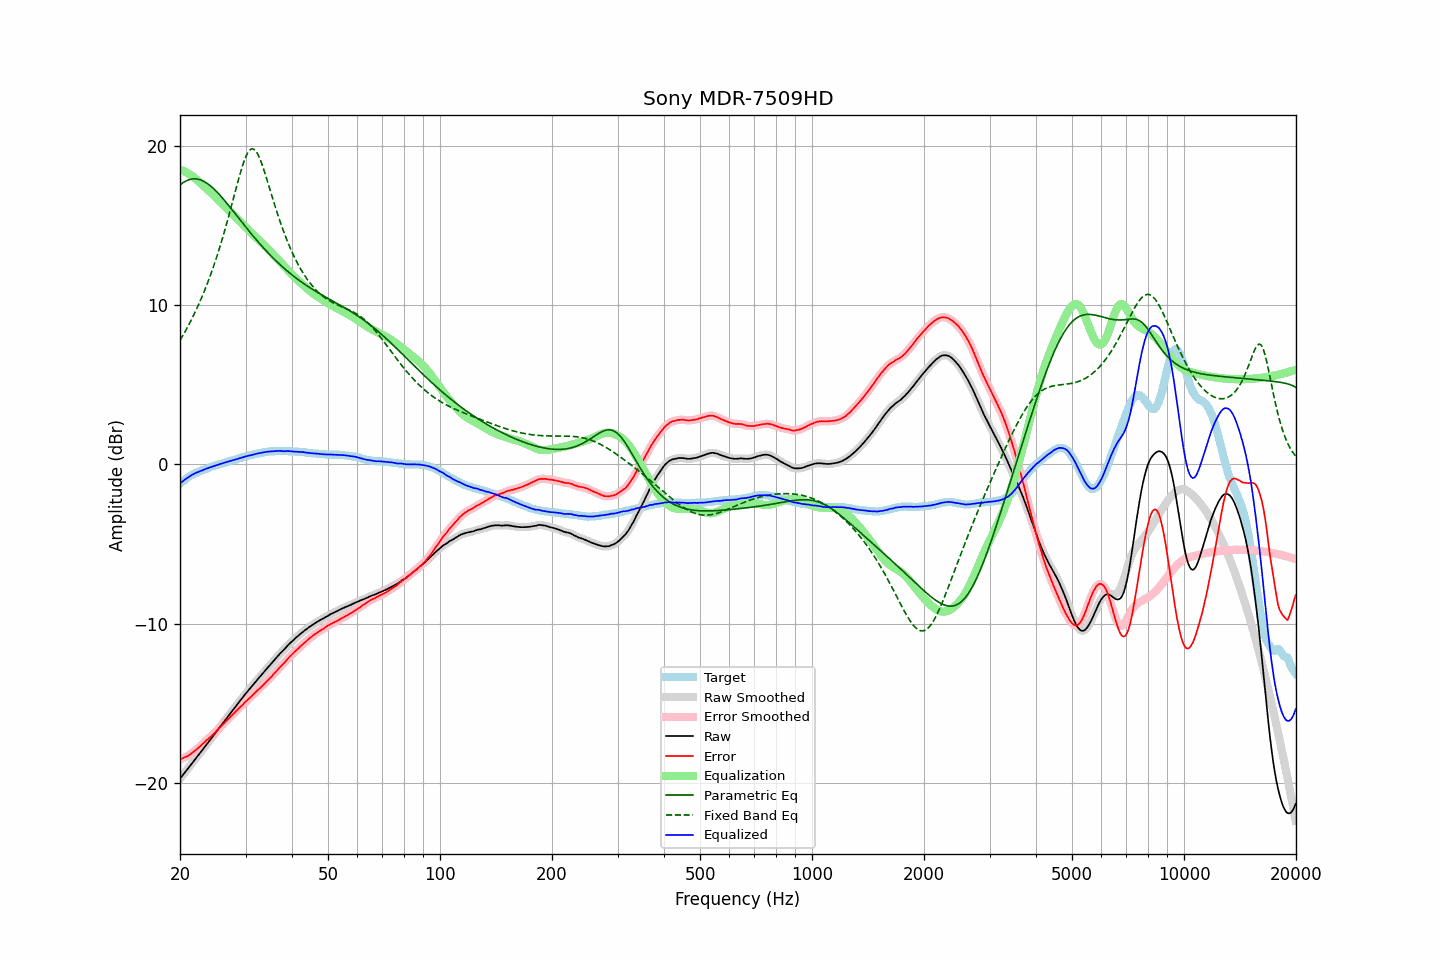

The file beside this chart, header and first rows:
frequency, raw, error, smoothed, error_smoothed, equalization, parametric_eq, fixed_band_eq, equalized_raw, equalized_smoothed, target
20.00, -19.72, -18.52, -19.72, -18.52, 18.52, 17.55, 7.79, -1.21, -1.21, -1.21
20.20, -19.59, -18.48, -19.59, -18.48, 18.48, 17.63, 7.96, -1.12, -1.12, -1.12
20.40, -19.46, -18.43, -19.47, -18.43, 18.43, 17.70, 8.13, -1.03, -1.03, -1.04
20.61, -19.34, -18.37, -19.34, -18.38, 18.38, 17.76, 8.31, -0.95, -0.95, -0.97
20.81, -19.21, -18.34, -19.21, -18.33, 18.33, 17.81, 8.49, -0.88, -0.88, -0.88
21.02, -19.08, -18.29, -19.08, -18.28, 18.27, 17.86, 8.68, -0.81, -0.81, -0.80
21.23, -18.95, -18.22, -18.96, -18.22, 18.21, 17.89, 8.87, -0.74, -0.74, -0.74
21.44, -18.82, -18.15, -18.82, -18.15, 18.14, 17.91, 9.07, -0.68, -0.68, -0.68
21.66, -18.70, -18.07, -18.69, -18.07, 18.07, 17.93, 9.27, -0.62, -0.62, -0.63
21.87, -18.56, -17.99, -18.56, -17.99, 17.99, 17.93, 9.48, -0.57, -0.57, -0.58
22.09, -18.43, -17.91, -18.43, -17.91, 17.91, 17.93, 9.69, -0.52, -0.52, -0.53
22.31, -18.30, -17.83, -18.30, -17.83, 17.82, 17.91, 9.91, -0.48, -0.48, -0.48
22.54, -18.18, -17.74, -18.17, -17.74, 17.73, 17.89, 10.13, -0.44, -0.44, -0.44
22.76, -18.04, -17.65, -18.05, -17.65, 17.64, 17.86, 10.37, -0.40, -0.40, -0.40
22.99, -17.91, -17.55, -17.91, -17.55, 17.55, 17.81, 10.60, -0.36, -0.36, -0.37
23.22, -17.78, -17.46, -17.78, -17.46, 17.46, 17.76, 10.85, -0.32, -0.32, -0.33
23.45, -17.64, -17.36, -17.65, -17.36, 17.37, 17.71, 11.10, -0.27, -0.28, -0.29
23.69, -17.52, -17.27, -17.52, -17.27, 17.28, 17.64, 11.36, -0.24, -0.24, -0.25
23.92, -17.38, -17.18, -17.38, -17.18, 17.18, 17.57, 11.63, -0.20, -0.20, -0.21
24.16, -17.25, -17.10, -17.25, -17.09, 17.08, 17.49, 11.90, -0.17, -0.17, -0.16
24.40, -17.12, -17.00, -17.12, -16.99, 16.99, 17.40, 12.18, -0.13, -0.14, -0.13
24.65, -17.00, -16.89, -16.99, -16.89, 16.89, 17.31, 12.47, -0.11, -0.10, -0.11
24.89, -16.86, -16.79, -16.86, -16.79, 16.79, 17.21, 12.77, -0.07, -0.07, -0.08
25.14, -16.72, -16.69, -16.73, -16.69, 16.69, 17.11, 13.08, -0.03, -0.04, -0.04
25.39, -16.59, -16.59, -16.59, -16.59, 16.59, 17.00, 13.40, -0.00, -0.00, -0.01
25.65, -16.46, -16.49, -16.46, -16.49, 16.49, 16.89, 13.72, 0.03, 0.03, 0.03
25.91, -16.33, -16.38, -16.33, -16.38, 16.38, 16.78, 14.06, 0.06, 0.06, 0.05
26.16, -16.19, -16.28, -16.19, -16.28, 16.28, 16.66, 14.40, 0.09, 0.09, 0.08
26.43, -16.06, -16.18, -16.06, -16.18, 16.18, 16.54, 14.75, 0.12, 0.12, 0.12
26.69, -15.92, -16.08, -15.93, -16.08, 16.08, 16.42, 15.11, 0.16, 0.15, 0.15
26.96, -15.80, -15.98, -15.80, -15.98, 15.98, 16.29, 15.48, 0.18, 0.18, 0.18
27.23, -15.67, -15.88, -15.67, -15.88, 15.88, 16.17, 15.85, 0.21, 0.21, 0.21
27.50, -15.54, -15.78, -15.53, -15.78, 15.77, 16.04, 16.23, 0.24, 0.24, 0.24
27.77, -15.40, -15.67, -15.40, -15.67, 15.67, 15.92, 16.61, 0.27, 0.27, 0.26
28.05, -15.27, -15.58, -15.27, -15.57, 15.57, 15.79, 17.00, 0.30, 0.30, 0.30
28.33, -15.14, -15.47, -15.14, -15.47, 15.47, 15.66, 17.38, 0.33, 0.33, 0.32
28.62, -15.02, -15.37, -15.01, -15.37, 15.37, 15.53, 17.75, 0.35, 0.36, 0.35
28.90, -14.87, -15.27, -14.88, -15.27, 15.27, 15.40, 18.12, 0.40, 0.39, 0.39
29.19, -14.75, -15.17, -14.75, -15.17, 15.17, 15.28, 18.46, 0.42, 0.42, 0.41
29.48, -14.62, -15.09, -14.62, -15.07, 15.07, 15.15, 18.79, 0.45, 0.45, 0.46
29.78, -14.50, -14.97, -14.50, -14.97, 14.98, 15.02, 19.08, 0.48, 0.48, 0.47
30.08, -14.37, -14.87, -14.37, -14.88, 14.88, 14.90, 19.33, 0.51, 0.51, 0.50
30.38, -14.25, -14.78, -14.25, -14.78, 14.78, 14.77, 19.54, 0.54, 0.54, 0.53
30.68, -14.12, -14.69, -14.13, -14.69, 14.69, 14.65, 19.69, 0.56, 0.56, 0.56
30.99, -14.02, -14.60, -14.01, -14.59, 14.59, 14.52, 19.79, 0.57, 0.58, 0.58
31.30, -13.89, -14.49, -13.89, -14.50, 14.49, 14.40, 19.82, 0.61, 0.60, 0.60
31.61, -13.76, -14.40, -13.77, -14.40, 14.40, 14.28, 19.79, 0.63, 0.63, 0.63
31.93, -13.65, -14.30, -13.64, -14.30, 14.30, 14.16, 19.69, 0.66, 0.66, 0.65
32.24, -13.52, -14.20, -13.53, -14.20, 14.21, 14.05, 19.55, 0.68, 0.68, 0.67
32.57, -13.41, -14.11, -13.41, -14.11, 14.11, 13.93, 19.35, 0.70, 0.70, 0.70
32.89, -13.29, -14.02, -13.29, -14.02, 14.01, 13.81, 19.12, 0.72, 0.72, 0.72
33.22, -13.17, -13.92, -13.17, -13.92, 13.91, 13.70, 18.85, 0.74, 0.74, 0.74
33.55, -13.05, -13.82, -13.05, -13.82, 13.81, 13.59, 18.55, 0.76, 0.76, 0.76
33.89, -12.93, -13.71, -12.93, -13.71, 13.72, 13.48, 18.24, 0.78, 0.78, 0.77
34.23, -12.82, -13.61, -12.82, -13.61, 13.61, 13.37, 17.91, 0.80, 0.79, 0.79
34.57, -12.70, -13.51, -12.71, -13.51, 13.51, 13.27, 17.58, 0.81, 0.80, 0.80
34.92, -12.60, -13.41, -12.59, -13.41, 13.40, 13.16, 17.25, 0.81, 0.81, 0.81
35.27, -12.48, -13.31, -12.48, -13.30, 13.30, 13.06, 16.91, 0.82, 0.82, 0.83
35.62, -12.36, -13.18, -12.36, -13.19, 13.19, 12.96, 16.58, 0.83, 0.83, 0.82
35.97, -12.24, -13.08, -12.24, -13.08, 13.08, 12.86, 16.26, 0.84, 0.84, 0.83
... 635 more rows
